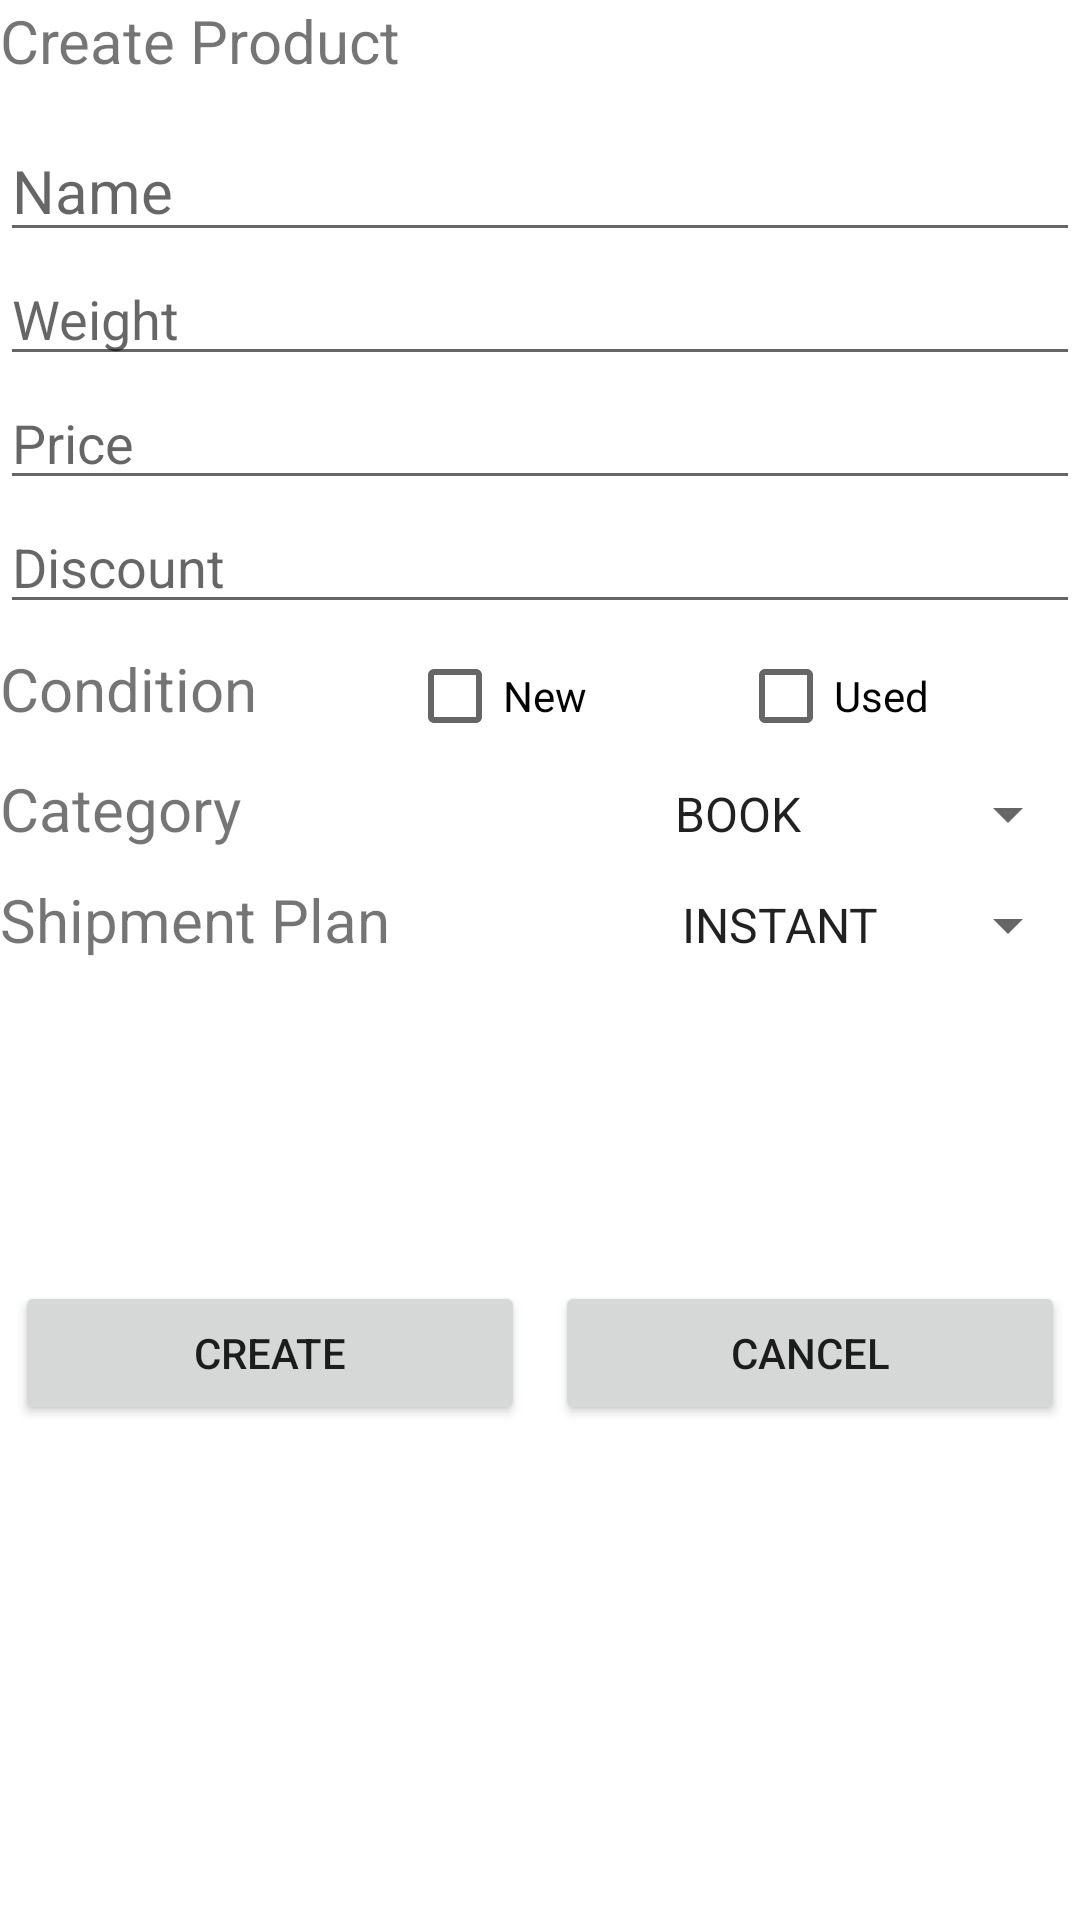

The Android layout XML behind this screen, and the referenced resources:
<!-- AndroidManifest.xml: application theme Theme.Jmartandroid -->
<!-- res/layout/activity_create_product.xml -->
<?xml version="1.0" encoding="utf-8"?>
<androidx.constraintlayout.widget.ConstraintLayout xmlns:android="http://schemas.android.com/apk/res/android"
    xmlns:app="http://schemas.android.com/apk/res-auto"
    xmlns:tools="http://schemas.android.com/tools"
    android:layout_width="match_parent"
    android:layout_height="match_parent"
    tools:context=".CreateProductActivity">

    <LinearLayout
        android:layout_width="match_parent"
        android:layout_height="match_parent"
        android:orientation="vertical">

        <TextView
            android:id="@+id/textView"
            android:layout_width="match_parent"
            android:layout_height="40dp"
            android:text="Create Product"
            android:textSize="20sp" />

        <EditText
            android:id="@+id/editTextTextPersonName"
            android:layout_width="match_parent"
            android:layout_height="wrap_content"
            android:ems="10"
            android:hint="Name"
            android:inputType="textPersonName"
            android:textSize="20sp" />

        <EditText
            android:id="@+id/editTextTextPersonName2"
            android:layout_width="match_parent"
            android:layout_height="wrap_content"
            android:ems="10"
            android:hint="Weight"
            android:inputType="textPersonName" />

        <EditText
            android:id="@+id/editTextTextPersonName3"
            android:layout_width="match_parent"
            android:layout_height="wrap_content"
            android:ems="10"
            android:hint="Price"
            android:inputType="textPersonName" />

        <EditText
            android:id="@+id/editTextTextPersonName4"
            android:layout_width="match_parent"
            android:layout_height="wrap_content"
            android:ems="10"
            android:hint="Discount"
            android:inputType="textPersonName" />

        <LinearLayout
            android:layout_width="match_parent"
            android:layout_height="wrap_content"
            android:orientation="horizontal">

            <TextView
                android:id="@+id/textView2"
                android:layout_width="wrap_content"
                android:layout_height="wrap_content"
                android:layout_weight="1"
                android:text="Condition"
                android:textSize="20sp" />

            <CheckBox
                android:id="@+id/checkBox"
                android:layout_width="wrap_content"
                android:layout_height="wrap_content"
                android:layout_weight="1"
                android:text="New" />

            <CheckBox
                android:id="@+id/checkBox2"
                android:layout_width="wrap_content"
                android:layout_height="wrap_content"
                android:layout_weight="1"
                android:text="Used" />
        </LinearLayout>

        <LinearLayout
            android:layout_width="match_parent"
            android:layout_height="37dp"
            android:orientation="horizontal">

            <TextView
                android:id="@+id/textView3"
                android:layout_width="wrap_content"
                android:layout_height="wrap_content"
                android:layout_weight="1"
                android:text="Category"
                android:textSize="20sp" />

            <Spinner
                android:id="@+id/spinner2"
                android:layout_width="6dp"
                android:layout_height="wrap_content"
                android:layout_weight="1"
                android:entries="@array/productCategory" />
        </LinearLayout>

        <LinearLayout
            android:layout_width="match_parent"
            android:layout_height="134dp"
            android:orientation="horizontal">

            <TextView
                android:id="@+id/textView4"
                android:layout_width="wrap_content"
                android:layout_height="wrap_content"
                android:layout_weight="1"
                android:text="Shipment Plan"
                android:textSize="20sp" />

            <Spinner
                android:id="@+id/spinner3"
                android:layout_width="51dp"
                android:layout_height="wrap_content"
                android:layout_weight="1"
                android:entries="@array/shipmentPlans" />
        </LinearLayout>

        <LinearLayout
            android:layout_width="match_parent"
            android:layout_height="match_parent"
            android:orientation="horizontal">

            <Button
                android:id="@+id/button4"
                android:layout_width="wrap_content"
                android:layout_height="wrap_content"
                android:layout_weight="1"
                android:text="Create"
                android:layout_marginHorizontal="5dp"/>

            <Button
                android:id="@+id/button5"
                android:layout_width="wrap_content"
                android:layout_height="wrap_content"
                android:layout_weight="1"
                android:text="Cancel"
                android:layout_marginHorizontal="5dp"/>
        </LinearLayout>
    </LinearLayout>
</androidx.constraintlayout.widget.ConstraintLayout>
<!-- resources referenced by this layout -->
<resources>
  <string-array name="productCategory">
          <item>BOOK</item>
          <item>KITCHEN</item>
          <item>ELECTRONIC</item>
          <item>FASHION</item>
          <item>GAMING</item>
          <item>GADGET</item>
          <item>MOTHERCARE</item>
          <item>COSMETICS</item>
          <item>HEALTHCARE</item>
          <item>FURNITURE</item>
          <item>JEWELRY</item>
          <item>TOYS</item>
          <item>FNB</item>
          <item>STATIONERY</item>
          <item>SPORTS</item>
          <item>AUTOMOTIVE</item>
          <item>PETCARE</item>
          <item>ART_CRAFT</item>
          <item>CARPENTRY</item>
          <item>MISCELLANEOUS</item>
          <item>PROPERTY</item>
          <item>TRAVEL</item>
          <item>WEDDING</item>
  
      </string-array>
  <string-array name="shipmentPlans">
          <item>INSTANT</item>
          <item>SAME DAY</item>
          <item>NEXT DAY</item>
          <item>REGULER</item>
          <item>KARGO</item>
      </string-array>
  <style name="Theme.Jmartandroid" parent="Theme.MaterialComponents.DayNight.DarkActionBar">
          
          <item name="colorPrimary">@color/blue</item>
          <item name="colorPrimaryVariant">@color/teal_200</item>
          <item name="colorOnPrimary">@color/black</item>
          
          <item name="colorSecondary">@color/teal_200</item>
          <item name="colorSecondaryVariant">@color/teal_700</item>
          <item name="colorOnSecondary">@color/black</item>
          
          <item name="android:statusBarColor" tools:targetApi="l">?attr/colorPrimaryVariant</item>
          
      </style>
  <color name="blue">#FF55acee</color>
  <color name="teal_200">#FF03DAC5</color>
  <color name="black">#FFFFFFFF</color>
  <color name="teal_700">#FF018786</color>
</resources>
